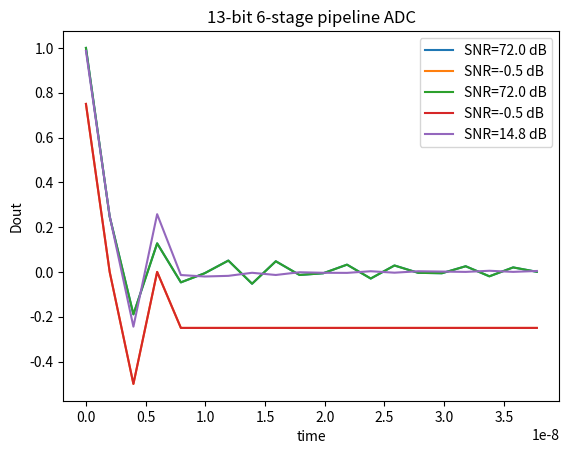

This chart was generated by the following Python code: (Note: this script raises an exception after producing the figure.)
#MATTHEW KLEIN
#ECEN 610
#LAB 6
# LMS Calibration of Pipeline ADC

import numpy as np
import matplotlib.pyplot as plt

# MDAC function
def mdac(Vin, voffset, finite_ota, ota_offset, cap_mismatch, nonlinear_open, finite_bandwidth):
    gain = 4
    thresholds = np.array([-5/8, -3/8, -1/8, 1/8, 3/8, 5/8]) + voffset
    bits = np.zeros_like(Vin, dtype=int)
    Vout = np.zeros_like(Vin)
    for i, v in enumerate(Vin):
        if v < thresholds[0]:
            bits[i] = 0
            Vout[i] = ((gain * finite_ota * cap_mismatch * (nonlinear_open**2) * (v + 0.75))+ota_offset) * finite_bandwidth
        elif v < thresholds[1]:
            bits[i] = 1
            Vout[i] = ((gain * finite_ota * cap_mismatch * (nonlinear_open**2) * (v + 0.50))+ota_offset) * finite_bandwidth
        elif v < thresholds[2]:
            bits[i] = 2
            Vout[i] = ((gain * finite_ota * cap_mismatch * (nonlinear_open**2) * (v + 0.25))+ota_offset) * finite_bandwidth
        elif v < thresholds[3]:
            bits[i] = 3
            Vout[i] = ((gain * finite_ota * cap_mismatch * (nonlinear_open**2) * (v + 0))+ota_offset) * finite_bandwidth
        elif v < thresholds[4]:
            bits[i] = 4
            Vout[i] = ((gain * finite_ota * cap_mismatch * (nonlinear_open**2) * (v - 0.25))+ota_offset) * finite_bandwidth
        elif v < thresholds[5]:
            bits[i] = 5
            Vout[i] = ((gain * finite_ota * cap_mismatch * (nonlinear_open**2) * (v - 0.50))+ota_offset) * finite_bandwidth
        else:
            bits[i] = 6
            Vout[i] = ((gain * finite_ota * cap_mismatch * (nonlinear_open**2) * (v - 0.75))+ota_offset) * finite_bandwidth
    return Vout, bits

# Parameters
Vref = 1.0  # Reference voltage is 1 V
f_input = 200e6  # 200 MHz tone
f_sample = 503e6  # ~500 MHz sampling
A = 1  # Input amplitude
duration = (1/f_sample)*20  # sim duration
voffset = 0/8 # comparator offset
finite_ota = 1
ota_offset = 0
cap_mismatch = 1
nonlinear_open = 1
finite_bandwidth = 1

# Signals
Ts = 1 / f_sample
time = np.arange(0, duration, Ts)

tones = 128
bw = 200e6
f_start = 0  # Starting frequency
f_step = bw / tones
Vin_25bit = np.zeros_like(time)

for n in range(tones):
    f_n = f_start + n * f_step
    Vin_25bit += (1/tones) * np.cos(2*np.pi*f_n*time)

#Vin_25bit = A * np.sin(2 * np.pi * f_input * time)
bits_25bit = []
num_stages = 13  # stages pipeline
for stage in range(num_stages):
    Vout, bits = mdac(Vin_25bit, voffset, finite_ota, ota_offset, cap_mismatch, nonlinear_open, finite_bandwidth)
    bits_25bit.append(bits)
    Vin_25bit = Vout

Dout_25bit = np.zeros_like(Vin_25bit, dtype=int)
for i in range(len(Vin_25bit)):
    raw_bits = [bits_25bit[stage][i] for stage in range(num_stages)]
    corrected = 0
    for stage in range(num_stages):
        b = raw_bits[stage]
        if b == 0:
            b_val = -3
        elif b == 1:
            b_val = -2
        elif b == 2:
            b_val = -1
        elif b == 3:
            b_val = 0
        elif b == 4:
            b_val = 1
        elif b == 5:
            b_val = 2
        else:
            b_val = 3
        corrected += b_val * (4**(num_stages - 1 - stage))
    Dout_25bit[i] = corrected
Dout_25bit = (Dout_25bit / (4**num_stages)) * Vref #- Vref  # Scale to -1 to 1 V

original_bits = bits_25bit

# Calculate SNR
#Vin = A * np.sin(2 * np.pi * f_input * time)
Vin = np.zeros_like(time)

for n in range(tones):
    f_n = f_start + n * f_step
    Vin += (1/tones) * np.cos(2*np.pi*f_n*time)
LSB = 2 * Vref / (2**13) # Delta
Vin_ideal = np.round((Vin + Vref) / LSB) * LSB - Vref

signal_power = np.mean(Vin_ideal**2)
noise_power = np.mean((Vin_ideal - Dout_25bit)**2)
snr = 10 * np.log10(signal_power / noise_power)

# Plotting
plt.plot(time, Dout_25bit, label=f'SNR={snr:.1f} dB')
plt.xlabel('time')
plt.ylabel('Dout')
plt.title('13-bit 6-stage pipeline ADC')
plt.legend(loc='upper right')
plt.show()

# Print SNR values
print(f"Pipeline SNR: {snr:.1f} dB")

########################################################################################################################
# Add LMS calibration

# Parameters
Vref = 1.0  # Reference voltage is 1 V
f_input = 200e6  # 200 MHz tone
f_sample = 503e6  # ~500 MHz sampling
A = 1  # Input amplitude
voffset = 4/8 # comparator offset
finite_ota = 1
ota_offset = 0
cap_mismatch = 1
nonlinear_open = 1
finite_bandwidth = 1

# Signals
Ts = 1 / f_sample
time = np.arange(0, duration, Ts)

#Vin_25bit = A * np.sin(2 * np.pi * f_input * time)

Vin_25bit = np.zeros_like(time)

for n in range(tones):
    f_n = f_start + n * f_step
    Vin_25bit += (1/tones) * np.cos(2*np.pi*f_n*time)

Vin_25bit /= np.max(np.abs(Vin_25bit))  # Normalize to 1V

bits_25bit = []
num_stages = 13  # stages pipeline
for stage in range(num_stages):
    Vout, bits = mdac(Vin_25bit, voffset, finite_ota, ota_offset, cap_mismatch, nonlinear_open, finite_bandwidth)
    bits_25bit.append(bits)
    Vin_25bit = Vout

badDout_25bit = np.zeros_like(Vin_25bit, dtype=int)
for i in range(len(Vin_25bit)):
    raw_bits = [bits_25bit[stage][i] for stage in range(num_stages)]
    corrected = 0
    for stage in range(num_stages):
        b = raw_bits[stage]
        if b == 0:
            b_val = -3
        elif b == 1:
            b_val = -2
        elif b == 2:
            b_val = -1
        elif b == 3:
            b_val = 0
        elif b == 4:
            b_val = 1
        elif b == 5:
            b_val = 2
        else:
            b_val = 3
        corrected += b_val * (4**(num_stages - 1 - stage))
    badDout_25bit[i] = corrected
badDout_25bit = (badDout_25bit / (4**num_stages)) * Vref #- Vref  # Scale to -1 to 1 V

# Calculate SNR
#Vin = A * np.sin(2 * np.pi * f_input * time)
Vin = np.zeros_like(time)

for n in range(tones):
    f_n = f_start + n * f_step
    Vin += (1/tones) * np.cos(2*np.pi*f_n*time)

LSB = 2 * Vref / (2**13) # Delta
Vin_ideal = np.round((Vin + Vref) / LSB) * LSB - Vref

signal_power = np.mean(Vin_ideal**2)
noise_power = np.mean((Vin_ideal - badDout_25bit)**2)
bad_snr = 10 * np.log10(signal_power / noise_power)

# Plotting
plt.plot(time, badDout_25bit, label=f'SNR={bad_snr:.1f} dB')
plt.xlabel('time')
plt.ylabel('Dout')
plt.title('13-bit 6-stage pipeline ADC')
plt.legend(loc='upper right')
plt.show()

# Print SNR values
print(f"Erroneous Pipeline SNR: {bad_snr:.1f} dB")

######## LMS

# LMS parameters
mu = 0.2              # learning rate
w = np.array([1.0, 0.0])  # initial weights [gain, offset]

# Prepare inputs for LMS: x[n] = [adc_output, 1] to estimate gain and offset
x = np.vstack((badDout_25bit, np.ones(len(time)))).T
d = Dout_25bit      # desired output

# Storage for corrected output
corrected_output = np.zeros(len(time))

# Run LMS
for n in range(len(time)):
    y = np.dot(w, x[n])           # predicted (corrected) output
    e = d[n] - y                  # error
    w = w + mu * e * x[n]         # weight update
    corrected_output[n] = y      # save corrected value

#
# NLMS loop
epsilon = 1e-6     # small constant to avoid division by zero
for n in range(len(time)):
    x_n = x[n]
    y = np.dot(w, x_n)
    e = d[n] - y
    norm_factor = np.dot(x_n, x_n) + epsilon
    w += (mu / norm_factor) * e * x_n
    corrected_output[n] = y

signal_power = np.mean(Vin_ideal**2)
noise_power = np.mean((Vin_ideal - corrected_output)**2)
corrected_snr = 10 * np.log10(signal_power / noise_power)

print(f"Calibrated Pipeline SNR: {corrected_snr:.1f} dB")

# Plotting
plt.plot(time, Dout_25bit, label=f'SNR={snr:.1f} dB')
plt.plot(time, badDout_25bit, label=f'SNR={bad_snr:.1f} dB')
plt.plot(time, corrected_output, label=f'SNR={corrected_snr:.1f} dB')
plt.xlabel('time')
plt.ylabel('Dout')
plt.title('13-bit 6-stage pipeline ADC')
plt.legend(loc='upper right')
plt.show()

MSE = ((np.sum(Dout_25bit) - np.sum(corrected_output))**2)/len(time)
print(f'MSE = {MSE:.1f}')
diffcount = 0
i = 0
while i < len(bits_25bit):
    if bits_25bit[i] != original_bits[i]:
        diffcount += 1
        i += 1
    else:
        i += 1
BER = diffcount / len(bits_25bit)
print(f'BER = {BER:.1f}')
